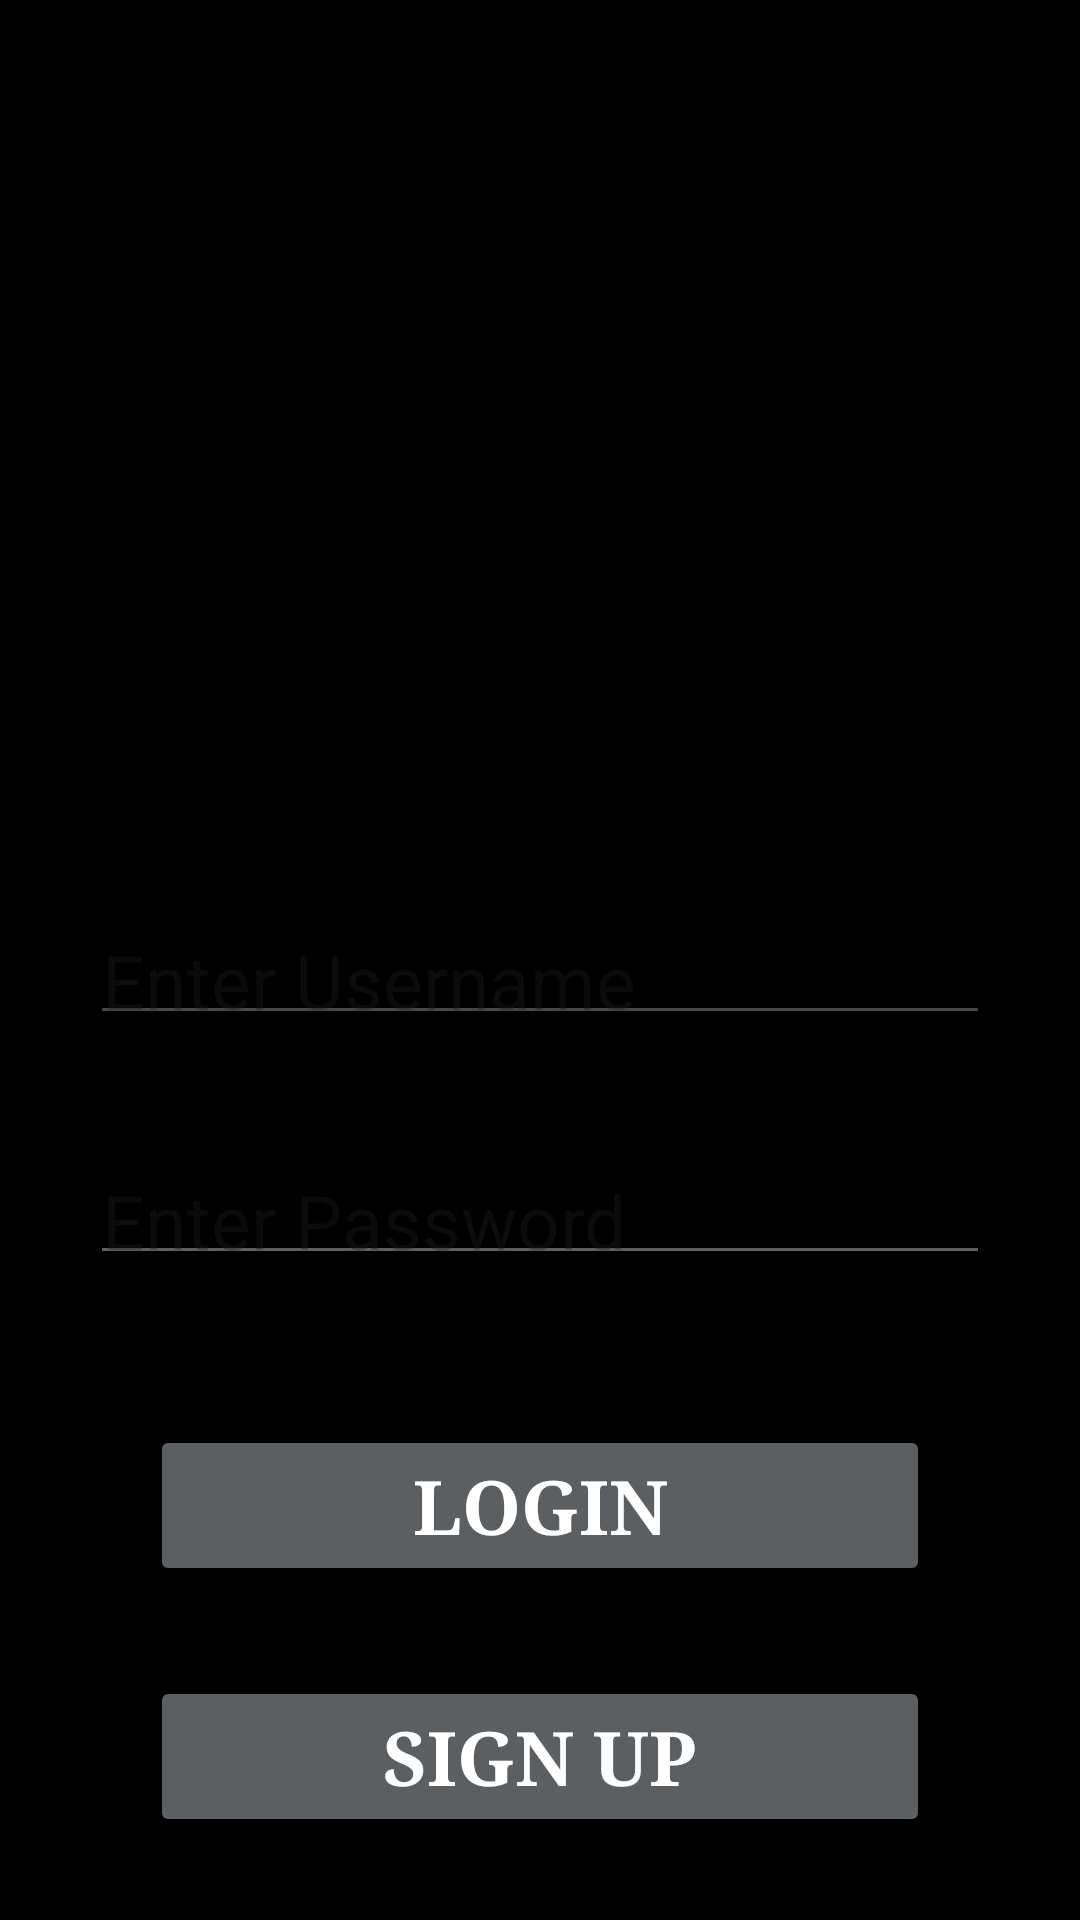

Produce the Android XML layout that renders to this screen, including the resource entries it uses.
<!-- AndroidManifest.xml: application theme Theme.Frogmint -->
<!-- res/layout/fragment_login.xml -->
<androidx.constraintlayout.widget.ConstraintLayout xmlns:android="http://schemas.android.com/apk/res/android"
    xmlns:app="http://schemas.android.com/apk/res-auto"
    xmlns:tools="http://schemas.android.com/tools"
    android:layout_width="match_parent"
    android:layout_height="match_parent"
    android:background="@color/black"
    tools:context=".LoginFragment">

    

    <Button
        android:id="@+id/register"
        android:layout_width="0dp"
        android:layout_height="wrap_content"
        android:layout_marginStart="50dp"
        android:layout_marginTop="30dp"
        android:layout_marginEnd="50dp"
        android:backgroundTint="@color/material_dynamic_neutral40"
        android:fontFamily="serif"
        android:text="SIGN UP"
        android:textColor="@color/white"
        android:textSize="25dp"
        android:textStyle="bold"
        app:layout_constraintEnd_toEndOf="parent"
        app:layout_constraintHorizontal_bias="0.0"
        app:layout_constraintStart_toStartOf="parent"
        app:layout_constraintTop_toBottomOf="@+id/login" />

    <EditText
        android:id="@+id/username"
        android:layout_width="match_parent"
        android:layout_height="45dp"
        android:layout_marginLeft="30dp"
        android:layout_marginRight="30dp"
        android:hint="Enter Username"
        android:inputType="textPersonName"
        android:textColor="@color/black"
        android:textSize="25dp"
        app:layout_constraintEnd_toEndOf="parent"
        app:layout_constraintHorizontal_bias="1.0"
        app:layout_constraintStart_toStartOf="parent"
        app:layout_constraintTop_toBottomOf="@+id/logo" />

    <EditText
        android:id="@+id/password"
        android:layout_width="match_parent"
        android:layout_height="45dp"
        android:layout_marginStart="30dp"
        android:layout_marginTop="35dp"
        android:layout_marginEnd="30dp"
        android:backgroundTint="@color/material_dynamic_neutral40"
        android:hint="Enter Password"
        android:inputType="textPassword"
        android:textColor="@color/white"
        android:textSize="25dp"
        app:layout_constraintEnd_toEndOf="parent"
        app:layout_constraintHorizontal_bias="0.0"
        app:layout_constraintStart_toStartOf="parent"
        app:layout_constraintTop_toBottomOf="@+id/username" />

    <Button
        android:id="@+id/login"
        android:layout_width="match_parent"
        android:layout_height="wrap_content"
        android:layout_marginStart="50dp"
        android:layout_marginTop="50dp"
        android:layout_marginEnd="50dp"
        android:backgroundTint="@color/material_dynamic_neutral40"
        android:fontFamily="serif"
        android:text="LOGIN"
        android:textColor="@color/white"
        android:textSize="25dp"
        android:textStyle="bold"
        app:layout_constraintEnd_toEndOf="parent"
        app:layout_constraintHorizontal_bias="0.0"
        app:layout_constraintStart_toStartOf="parent"
        app:layout_constraintTop_toBottomOf="@+id/password" />

    <ImageView
        android:id="@+id/logo"
        android:layout_width="409dp"
        android:layout_height="300dp"
        app:layout_constraintEnd_toEndOf="parent"
        app:layout_constraintStart_toStartOf="parent"
        app:layout_constraintTop_toTopOf="parent"
        app:srcCompat="@drawable/logo" />

</androidx.constraintlayout.widget.ConstraintLayout>
<!-- resources referenced by this layout -->
<resources>
  <style name="Theme.Frogmint" parent="Base.Theme.Frogmint" />
  <style name="Base.Theme.Frogmint" parent="Theme.Material3.DayNight.NoActionBar">
          
          
      </style>
  <!-- not gathered from this repository: default colours our renderer supplied (Android Studio template values) -->
  <color name="black">#FF000000</color>
  <color name="white">#FFFFFFFF</color>
</resources>
